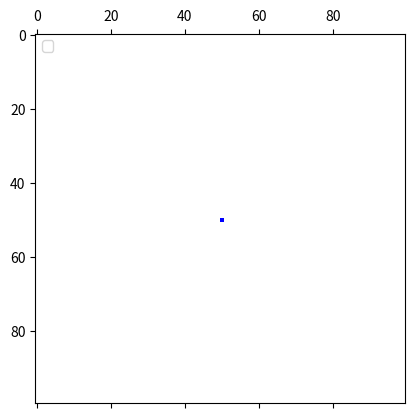

This chart was generated by the following Python code:
from copy import copy
import numpy as np
import matplotlib
import matplotlib.pyplot as plt  
from matplotlib.animation import FuncAnimation
from matplotlib.colors import ListedColormap


def is_alive(pos):
	"""Check if a cell is alive"""

	if is_grid_contain(pos):
		return grid[pos[0]][pos[1]]
	return 0


def get_new_dir(new_dir):
	"""Compute new direction"""

	global direction

	direction += new_dir

	if direction == 4:
		direction = 0
	elif direction == -1:
		direction = 3

	return direction


def turn(ant, new_dir):
	"""Chanage ant's direction """

	if new_dir == BOTTOM:
		ant[1] += 1
	elif new_dir == UP:
		ant[1] -= 1
	elif new_dir == RIGHT:
		ant[0] += 1
	else:
		ant[0] -= 1

	return ant


def is_grid_contain(pos):
	"""Check if grid contains wanted cell"""

	return pos[0] >= 0 and pos[1] >= 0 and \
	pos[0] < len(grid) and pos[1] < len(grid)

  
def get_ant_cell():
	"""Extract ant's cell indexes"""

	res = np.where(grid == 2)
	return [*res[0], *res[1]]


def update(i):
	"""Update grid"""

	global grid, ant

	if is_alive(ant):
		grid[ant[0]][ant[1]] = 0
		new_dir = -1
	else:
		grid[ant[0]][ant[1]] = 1
		new_dir = 1

	direction = get_new_dir(new_dir)
	ant = turn(ant, direction)
	display_grid = grid.copy()
	display_grid[ant[0]][ant[1]] = 2

	return mat.set_array(display_grid)


def create_grid(n, p=0):
	"""Create grid"""

	return np.random.choice([1, 0], n*n, p=[p, 1-p]).reshape(n, n)


def put_ant(grid, ant):
	"""Place ant into the grid"""

	grid[ant[0]][ant[1]] = 2

	return grid


LEFT = 0
UP = 1
RIGHT = 2
BOTTOM = 3
SIZE = 100
grid = create_grid(SIZE)
ant = [int(SIZE / 2), int(SIZE / 2)]
grid = put_ant(grid, ant)
direction = UP

# set up animation
fig, ax = plt.subplots()
cmap = ListedColormap(['white', 'black', 'blue'])
mat = ax.matshow(grid, cmap=cmap)
ax.legend(loc="upper left")
ani = FuncAnimation(fig, update, frames=20000, interval=1)
plt.show()
